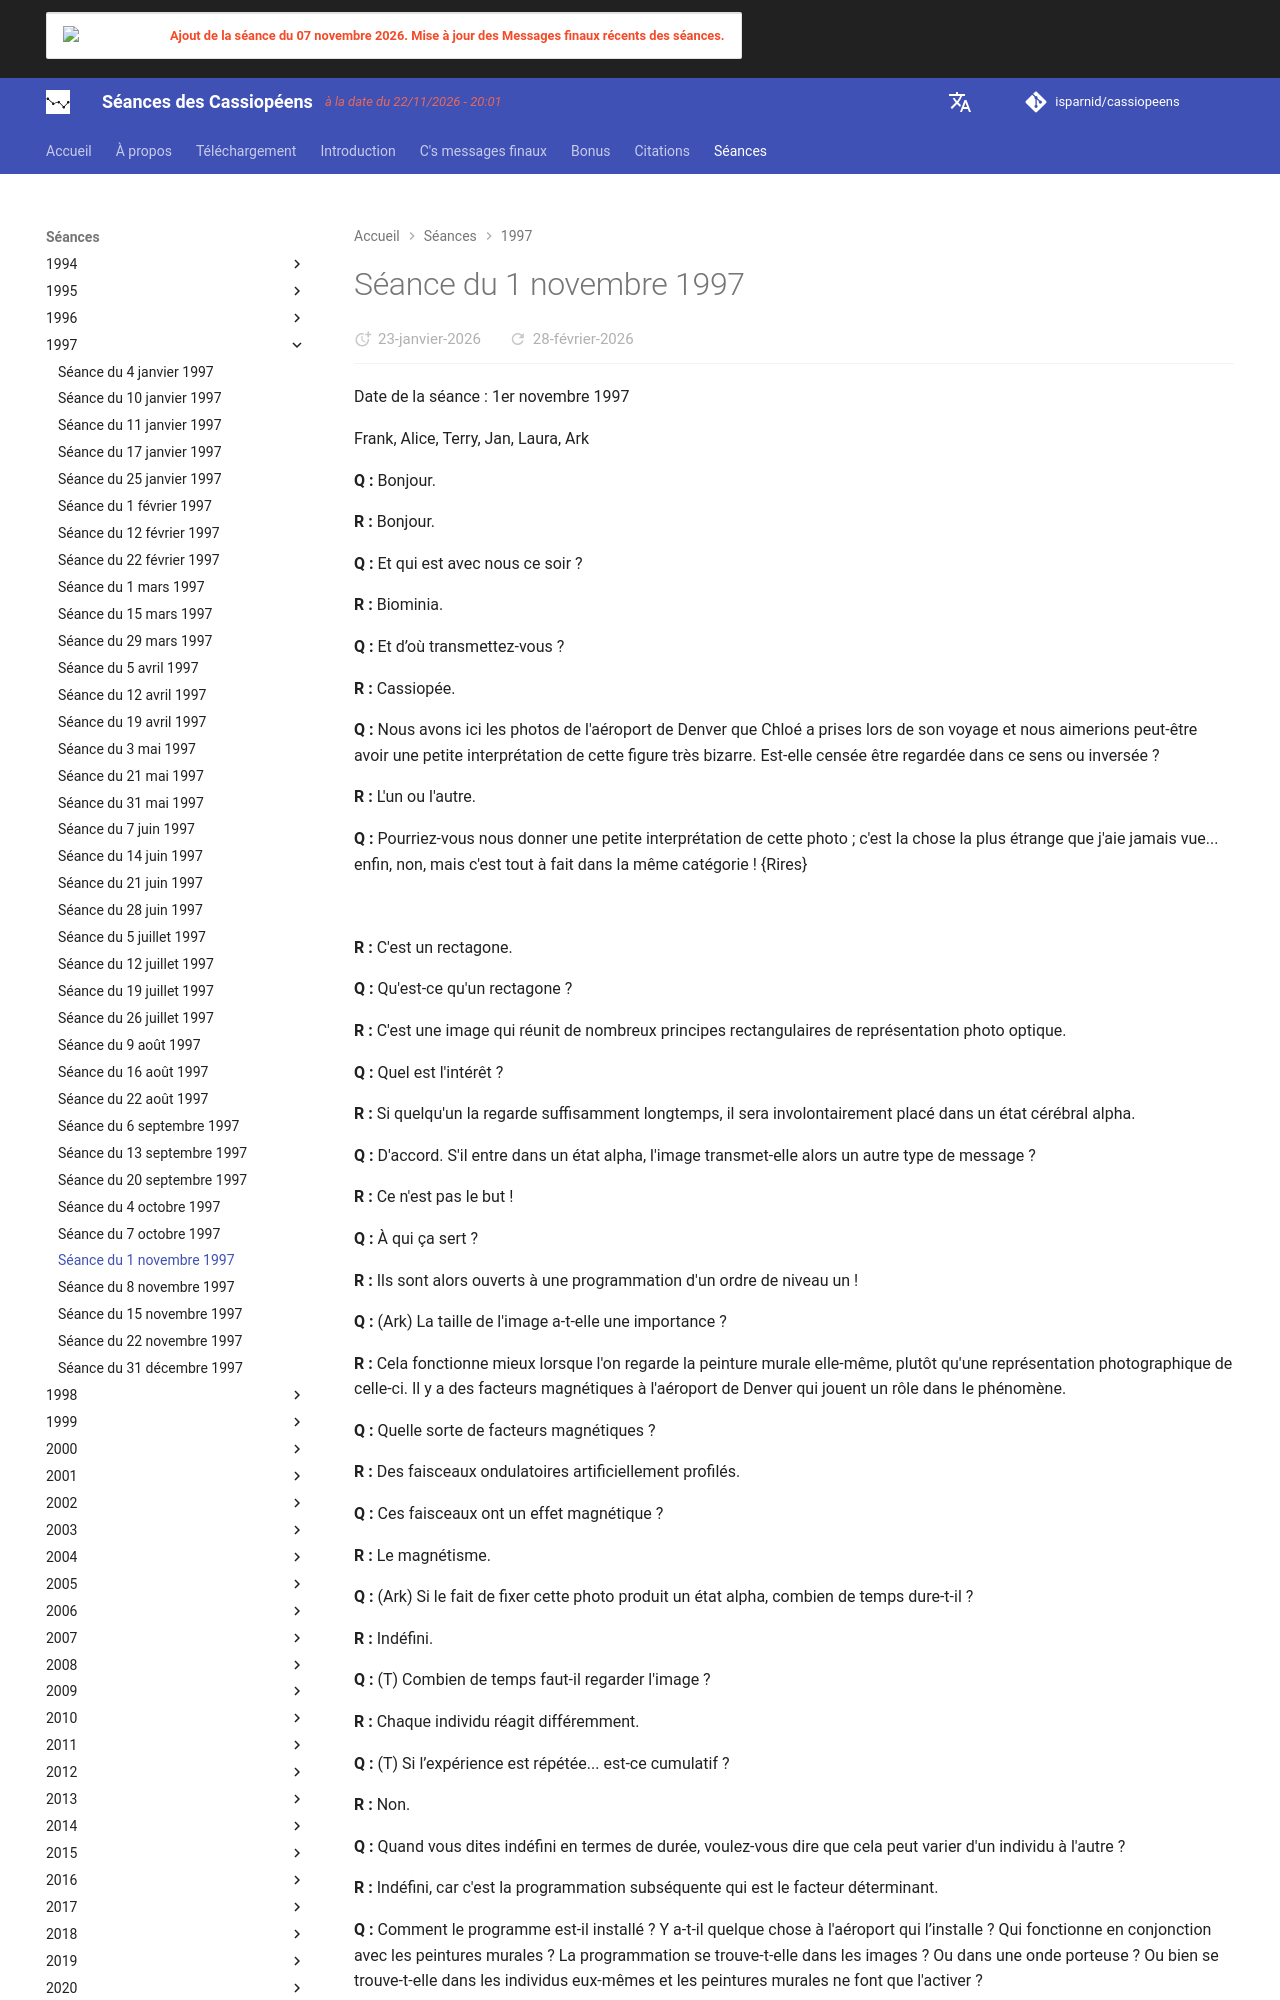

repository: isparnid/cassiopeens · page: séances/1997/1997-11-01/index.html · generator: mkdocs

---
title: "Séance du 1 novembre 1997"
date:
  created: 2026-01-24
  updated: 2026-01-24
---

# Séance du 1 novembre 1997

Date de la séance : 1er novembre 1997

Frank, Alice, Terry, Jan, Laura, Ark

**Q :** Bonjour.

**R :** Bonjour.

**Q :** Et qui est avec nous ce soir ?

**R :** Biominia.

**Q :** Et d’où transmettez-vous ?

**R :** Cassiopée.

**Q :** Nous avons ici les photos de l'aéroport de Denver que Chloé a prises lors de son voyage et nous aimerions peut-être avoir une petite interprétation de cette figure très bizarre. Est-elle censée être regardée dans ce sens ou inversée ?

**R :** L'un ou l'autre.

**Q :** Pourriez-vous nous donner une petite interprétation de cette photo ; c'est la chose la plus étrange que j'aie jamais vue... enfin, non, mais c'est tout à fait dans la même catégorie ! {Rires}

![](http://cassiopaea.org/images/Denver1.jpg)

**R :** C'est un rectagone.

**Q :** Qu'est-ce qu'un rectagone ?

**R :** C'est une image qui réunit de nombreux principes rectangulaires de représentation photo optique.

**Q :** Quel est l'intérêt ?

**R :** Si quelqu'un la regarde suffisamment longtemps, il sera involontairement placé dans un état cérébral alpha.

**Q :** D'accord. S'il entre dans un état alpha, l'image transmet-elle alors un autre type de message ?

**R :** Ce n'est pas le but !

**Q :** À qui ça sert ?

**R :** Ils sont alors ouverts à une programmation d'un ordre de niveau un !

**Q :** (Ark) La taille de l'image a-t-elle une importance ?

**R :** Cela fonctionne mieux lorsque l'on regarde la peinture murale elle-même, plutôt qu'une représentation photographique de celle-ci. Il y a des facteurs magnétiques à l'aéroport de Denver qui jouent un rôle dans le phénomène.

**Q :** Quelle sorte de facteurs magnétiques ?

**R :** Des faisceaux ondulatoires artificiellement profilés.

**Q :** Ces faisceaux ont un effet magnétique ?

**R :** Le magnétisme.

**Q :** (Ark) Si le fait de fixer cette photo produit un état alpha, combien de temps dure-t-il ?

**R :** Indéfini.

**Q :** (T) Combien de temps faut-il regarder l'image ?

**R :** Chaque individu réagit différemment.

**Q :** (T) Si l’expérience est répétée... est-ce cumulatif ?

**R :** Non.

**Q :** Quand vous dites indéfini en termes de durée, voulez-vous dire que cela peut varier d'un individu à l'autre ?

**R :** Indéfini, car c'est la programmation subséquente qui est le facteur déterminant.

**Q :** Comment le programme est-il installé ? Y a-t-il quelque chose à l'aéroport qui l’installe ? Qui fonctionne en conjonction avec les peintures murales ? La programmation se trouve-t-elle dans les images ? Ou dans une onde porteuse ? Ou bien se trouve-t-elle dans les individus eux-mêmes et les peintures murales ne font que l'activer ?

**R :** Cela provient des profondeurs sous le complexe.

**Q :** Et cela a quelque chose à voir avec les faisceaux ?

**R :** Oui.

**Q :** En d'autres termes, Chloé a peut-être été soumise, dans une certaine mesure, à cette programmation en allant là-bas et en passant autant de temps à contempler les peintures murales ?

**R :** Dans son cas, non, parce que tu l'as prévenue, donc son état conscient était en "mode vigilance".
